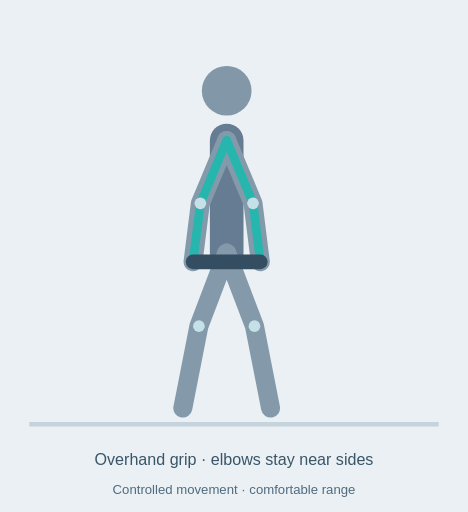
t = 0.00 s
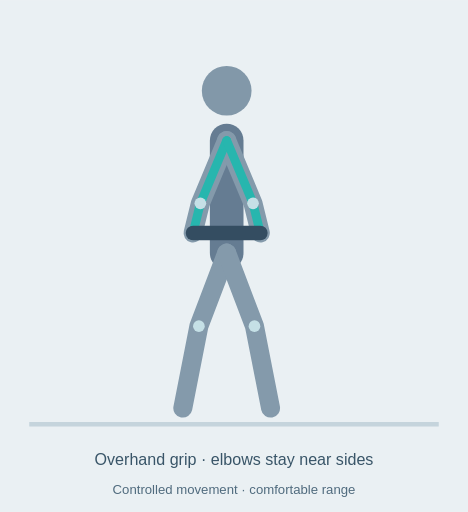
t = 0.81 s
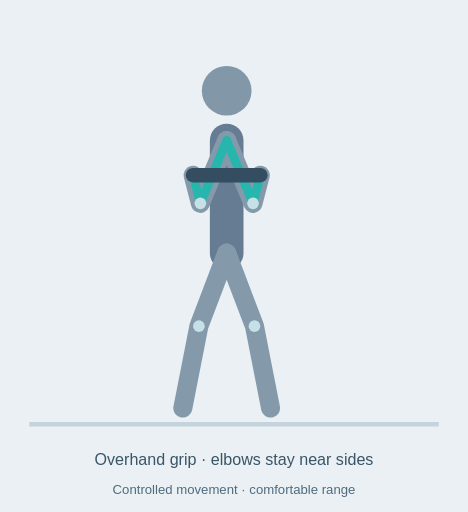
t = 1.47 s
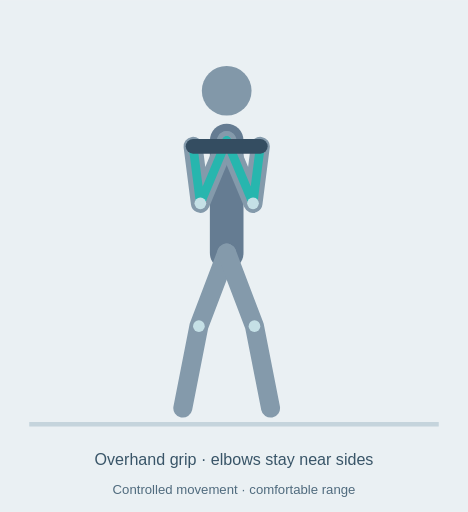
t = 1.95 s
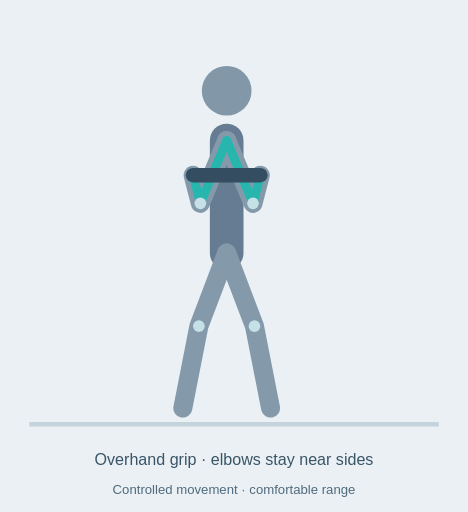
t = 2.80 s
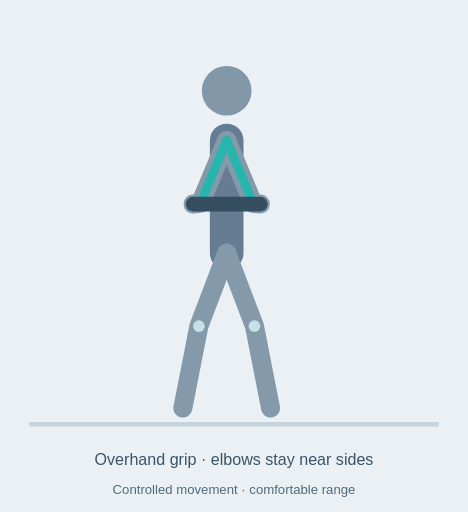
t = 3.20 s

The animated SVG that drew these frames (rendered in a browser with its animation timeline set to each time). Animation: 5 SMIL elements (animate=5); one cycle of 4.00 s, repeats indefinitely.

<svg xmlns="http://www.w3.org/2000/svg" viewBox="0 0 320 350" role="img" aria-labelledby="title desc"><title id="title">Reverse EZ-bar curl animated technique diagram</title><desc id="desc">Overhand grip · elbows stay near sides. Controlled movement · comfortable range. Schematic illustration, not a motion capture.</desc><rect width="320" height="350" fill="#eaf0f3"/><path d="M20 290H300" stroke="#c5d4dc" stroke-width="3"/><path d="M155 96 L155 173" stroke="#657c92" stroke-width="23" fill="none" stroke-linecap="round" stroke-linejoin="round" ></path><path d="M155 96 L137 139 L132 179" stroke="#849aab" stroke-width="13" fill="none" stroke-linecap="round" stroke-linejoin="round" ><animate attributeName="d" values="M155 96 L137 139 L132 179;M155 96 L137 139 L132 179;M155 96 L137 139 L132 100;M155 96 L137 139 L132 100;M155 96 L137 139 L132 179" keyTimes="0;.12;.45;.6;1" dur="4s" repeatCount="indefinite"/></path><path d="M155 96 L173 139 L178 179" stroke="#849aab" stroke-width="13" fill="none" stroke-linecap="round" stroke-linejoin="round" ><animate attributeName="d" values="M155 96 L173 139 L178 179;M155 96 L173 139 L178 179;M155 96 L173 139 L178 100;M155 96 L173 139 L178 100;M155 96 L173 139 L178 179" keyTimes="0;.12;.45;.6;1" dur="4s" repeatCount="indefinite"/></path><path d="M155 173 L136 223 L125 279" stroke="#849aab" stroke-width="13" fill="none" stroke-linecap="round" stroke-linejoin="round" ></path><path d="M155 173 L174 223 L185 279" stroke="#849aab" stroke-width="13" fill="none" stroke-linecap="round" stroke-linejoin="round" ></path><path d="M155 96 L137 139 L132 179" stroke="#27b6ae" stroke-width="6" fill="none" stroke-linecap="round" stroke-linejoin="round" ><animate attributeName="d" values="M155 96 L137 139 L132 179;M155 96 L137 139 L132 179;M155 96 L137 139 L132 100;M155 96 L137 139 L132 100;M155 96 L137 139 L132 179" keyTimes="0;.12;.45;.6;1" dur="4s" repeatCount="indefinite"/></path><path d="M155 96 L173 139 L178 179" stroke="#27b6ae" stroke-width="6" fill="none" stroke-linecap="round" stroke-linejoin="round" ><animate attributeName="d" values="M155 96 L173 139 L178 179;M155 96 L173 139 L178 179;M155 96 L173 139 L178 100;M155 96 L173 139 L178 100;M155 96 L173 139 L178 179" keyTimes="0;.12;.45;.6;1" dur="4s" repeatCount="indefinite"/></path><circle cx="155" cy="62" r="17" fill="#8298a9"></circle><circle cx="137" cy="139" r="4" fill="#c5e0e6"></circle><circle cx="173" cy="139" r="4" fill="#c5e0e6"></circle><circle cx="136" cy="223" r="4" fill="#c5e0e6"></circle><circle cx="174" cy="223" r="4" fill="#c5e0e6"></circle><path d="M132 179 L178 179" stroke="#344d61" stroke-width="10" fill="none" stroke-linecap="round" stroke-linejoin="round" ><animate attributeName="d" values="M132 179 L178 179;M132 179 L178 179;M132 100 L178 100;M132 100 L178 100;M132 179 L178 179" keyTimes="0;.12;.45;.6;1" dur="4s" repeatCount="indefinite"/></path><text x="160" y="318" text-anchor="middle" font-family="Arial,sans-serif" font-size="11" fill="#395568">Overhand grip · elbows stay near sides</text><text x="160" y="338" text-anchor="middle" font-family="Arial,sans-serif" font-size="9" fill="#506b7e">Controlled movement · comfortable range</text></svg>
